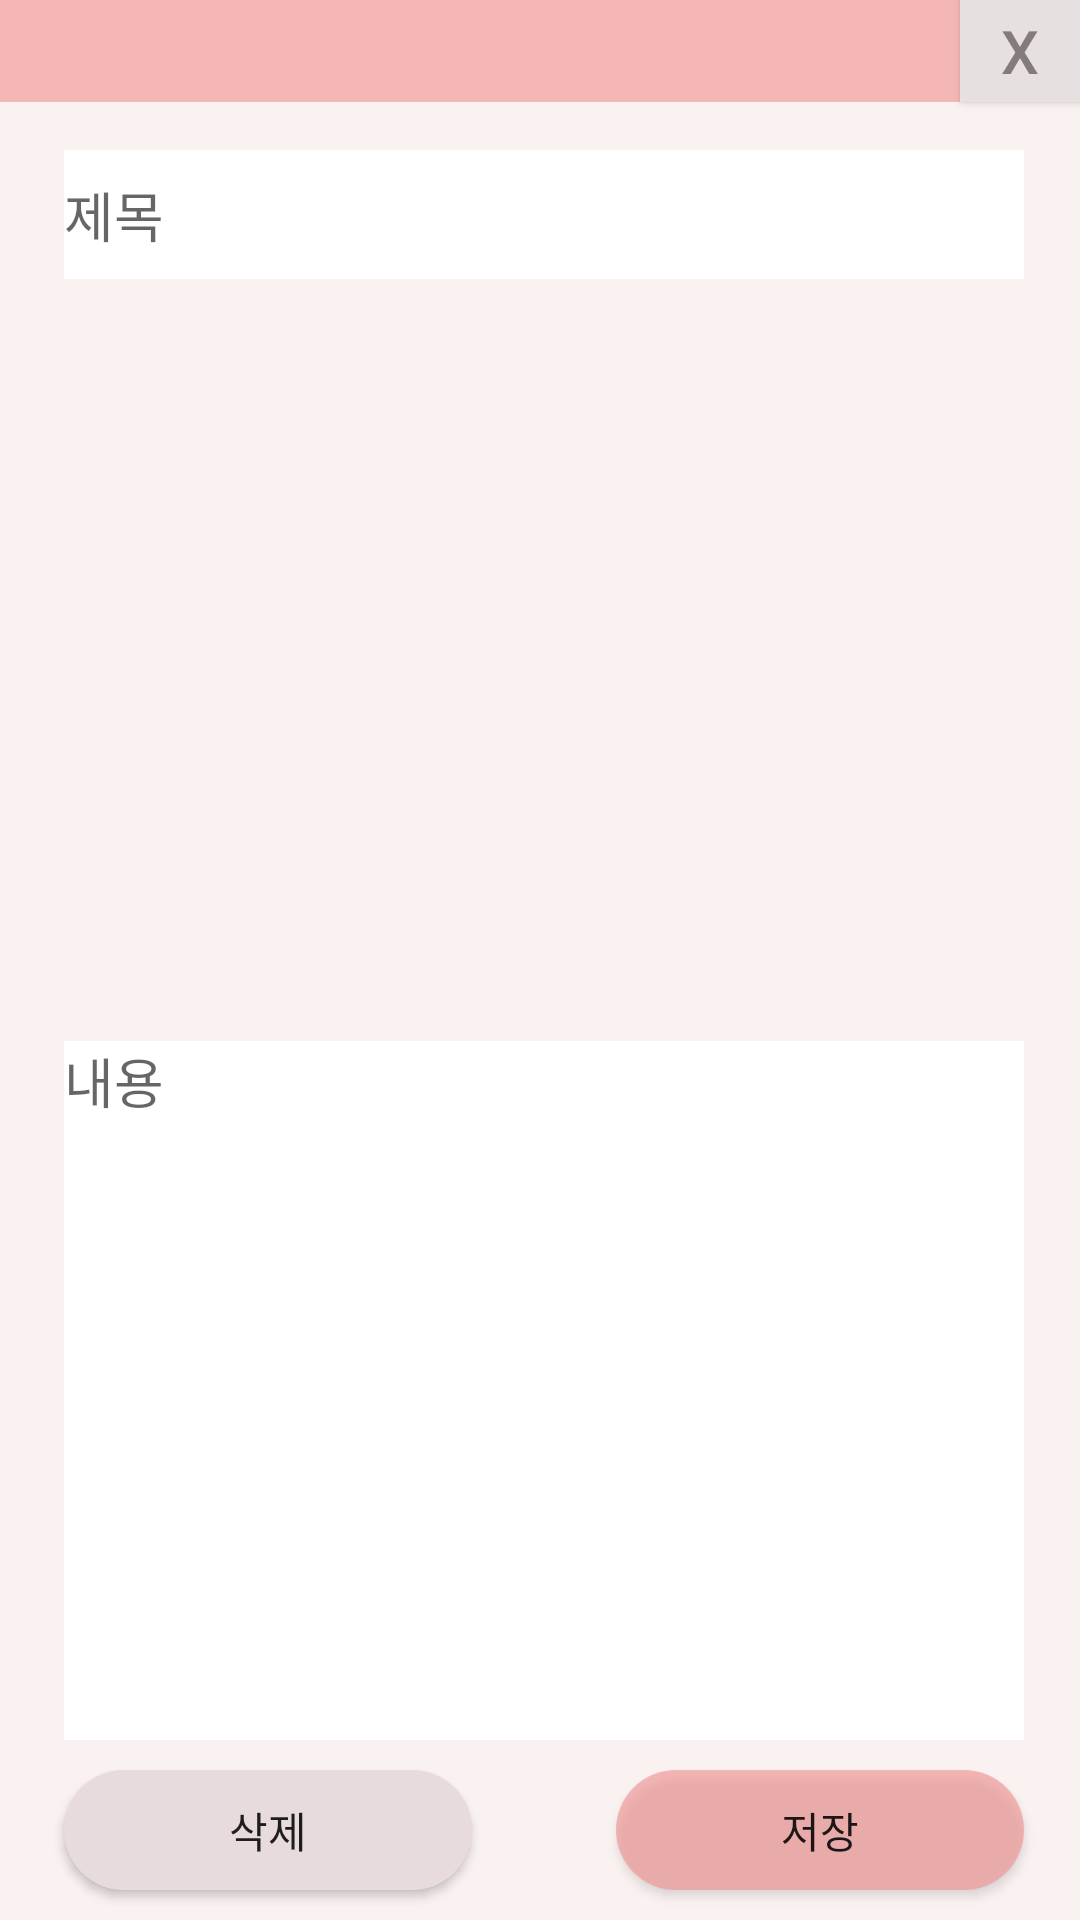

This screen was rendered from an Android layout file. Write that file and the resources it references.
<!-- AndroidManifest.xml: application theme Theme.Aim_project -->
<!-- res/layout/dialog_diary_read.xml -->
<androidx.constraintlayout.widget.ConstraintLayout xmlns:android="http://schemas.android.com/apk/res/android"
    xmlns:app="http://schemas.android.com/apk/res-auto"
    xmlns:tools="http://schemas.android.com/tools"
    android:id="@+id/con1"
    android:layout_width="350dp"
    android:layout_height="400dp"
    android:layout_gravity="center"
    android:background="#FAF1F1"
    android:orientation="vertical">

    <Button
        android:id="@+id/btn_delete2"
        android:layout_width="136dp"
        android:layout_height="40dp"
        android:background="@drawable/solid_button_no"
        android:text="삭제"
        app:layout_constraintBottom_toBottomOf="parent"
        app:layout_constraintStart_toStartOf="@+id/edt_write1"
        app:layout_constraintTop_toBottomOf="@+id/edt_write1" />

    <EditText
        android:id="@+id/edt_write1"
        android:layout_width="0dp"
        android:layout_height="233dp"
        android:layout_marginBottom="60dp"
        android:background="#FFFFFF"
        android:ems="10"
        android:gravity="center|top|left"
        android:hint="내용"
        android:inputType="textPersonName"
        app:layout_constraintBottom_toBottomOf="parent"
        app:layout_constraintEnd_toEndOf="@+id/edt_title1"
        app:layout_constraintStart_toStartOf="@+id/edt_title1"
        app:layout_constraintTop_toBottomOf="@+id/edt_title1"
        app:layout_constraintVertical_bias="1.0" />

    <EditText
        android:id="@+id/edt_title1"
        android:layout_width="320dp"
        android:layout_height="43dp"
        android:layout_marginTop="16dp"
        android:background="#FFFFFF"
        android:ems="10"
        android:hint="제목"
        android:inputType="textPersonName"
        app:layout_constraintEnd_toEndOf="parent"
        app:layout_constraintHorizontal_bias="0.533"
        app:layout_constraintStart_toStartOf="parent"
        app:layout_constraintTop_toBottomOf="@+id/textView57" />

    <Button
        android:id="@+id/btn_ok2"
        android:layout_width="136dp"
        android:layout_height="40dp"
        android:background="@drawable/solid_button2"
        android:text="저장"
        app:layout_constraintBottom_toBottomOf="parent"
        app:layout_constraintEnd_toEndOf="@+id/edt_write1"
        app:layout_constraintTop_toBottomOf="@+id/edt_write1" />

    <Button
        android:id="@+id/btn_cancel2"
        android:layout_width="40dp"
        android:layout_height="0dp"
        android:background="#E6E0E0"
        android:text="X"
        android:textColor="#857B7B"
        android:textSize="20dp"
        app:layout_constraintBottom_toBottomOf="@+id/textView57"
        app:layout_constraintEnd_toEndOf="@+id/textView57"
        app:layout_constraintTop_toTopOf="@+id/textView57" />

    <TextView
        android:id="@+id/textView57"
        android:layout_width="0dp"
        android:layout_height="34dp"
        android:background="#A4F39696"
        android:gravity="center"
        android:padding="0dp"
        app:layout_constraintEnd_toEndOf="parent"
        app:layout_constraintHorizontal_bias="0.0"
        app:layout_constraintStart_toStartOf="parent"
        app:layout_constraintTop_toTopOf="parent" />

</androidx.constraintlayout.widget.ConstraintLayout>
<!-- resources referenced by this layout -->
<resources>
  <!-- drawable solid_button2 (drawable) -->
  <?xml version="1.0" encoding="utf-8"?>
      <shape xmlns:android="http://schemas.android.com/apk/res/android">
  
          <solid android:color="#A4F39696"/>
          <corners android:radius="50dp"/>
  
      </shape>
  <!-- drawable solid_button_no (drawable) -->
  <?xml version="1.0" encoding="utf-8"?>
      <shape xmlns:android="http://schemas.android.com/apk/res/android">
  
          <solid android:color="#E8DBDB"/>
          <corners android:radius="50dp"/>
  
      </shape>
  <style name="Theme.Aim_project" parent="Theme.AppCompat.DayNight.NoActionBar">
          
          <item name="colorPrimary">@color/purple_500</item>
          <item name="colorPrimaryVariant">@color/purple_700</item>
          <item name="colorOnPrimary">@color/white</item>
          
          <item name="colorSecondary">@color/teal_200</item>
          <item name="colorSecondaryVariant">@color/teal_700</item>
          <item name="colorOnSecondary">@color/black</item>
          
          <item name="android:statusBarColor" tools:targetApi="l">?attr/colorPrimaryVariant</item>
          
      </style>
  <!-- not gathered from this repository: default colours our renderer supplied (Android Studio template values) -->
  <color name="purple_500">#FF6200EE</color>
  <color name="purple_700">#FF3700B3</color>
  <color name="teal_200">#FF03DAC5</color>
  <color name="teal_700">#FF018786</color>
  <color name="black">#FF000000</color>
  <color name="white">#FFFFFFFF</color>
</resources>
